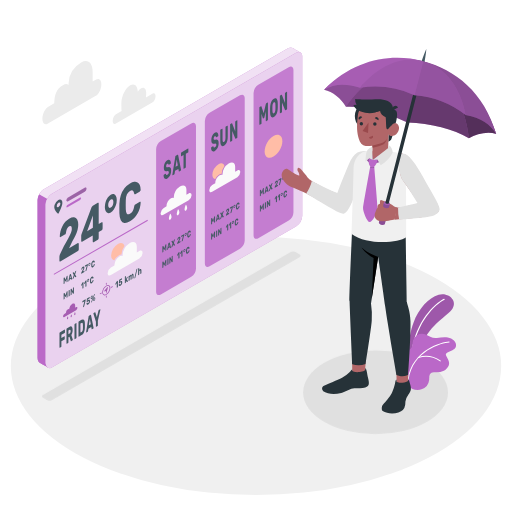
t = 0.00 s
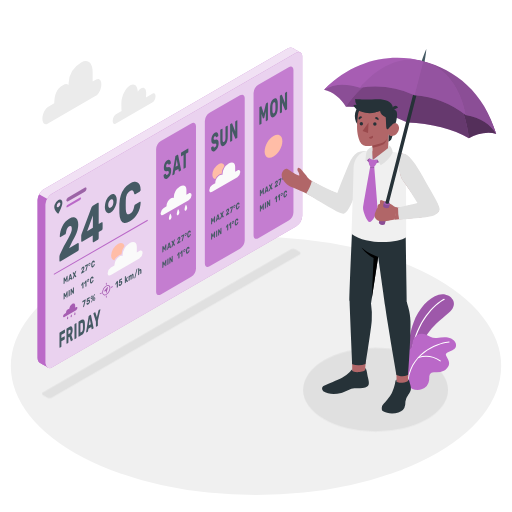
t = 0.19 s
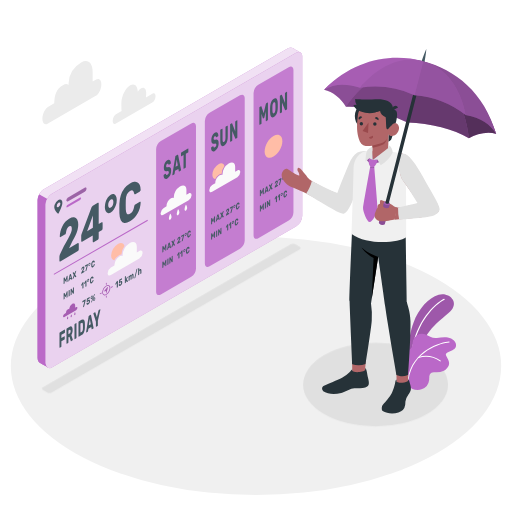
t = 0.56 s
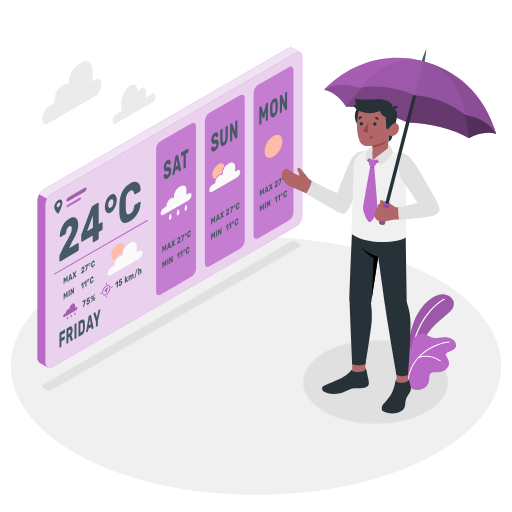
t = 0.75 s
t = 0.94 s: frame unchanged from t = 0.56 s, image omitted
t = 1.31 s: frame unchanged from t = 0.19 s, image omitted

The animated SVG that drew these frames (rendered in a browser with its animation timeline set to each time). Animation: 1 CSS @keyframes rule; one cycle of 1.50 s, repeats indefinitely.

<svg class="animated" id="freepik_stories-weather" xmlns="http://www.w3.org/2000/svg" viewBox="0 0 500 500" version="1.1" xmlns:xlink="http://www.w3.org/1999/xlink" xmlns:svgjs="http://svgjs.com/svgjs"><style>svg#freepik_stories-weather:not(.animated) .animable {opacity: 0;}svg#freepik_stories-weather.animated #freepik--Shadows--inject-11 {animation: 1.5s Infinite  linear floating;animation-delay: 0s;}            @keyframes floating {                0% {                    opacity: 1;                    transform: translateY(0px);                }                50% {                    transform: translateY(-10px);                }                100% {                    opacity: 1;                    transform: translateY(0px);                }            }        </style><g id="freepik--Floor--inject-11" class="animable" style="transform-origin: 250px 357.44px;"><ellipse id="freepik--floor--inject-11" cx="250" cy="357.44" rx="239.42" ry="125.97" style="fill: rgb(240, 240, 240); transform-origin: 250px 357.44px;" class="animable"></ellipse></g><g id="freepik--Shadows--inject-11" class="animable animator-active" style="transform-origin: 239.249px 334.696px;"><ellipse id="freepik--Shadow--inject-11" cx="366.74" cy="383.11" rx="70.72" ry="40.83" style="fill: rgb(224, 224, 224); transform-origin: 366.74px 383.11px;" class="animable"></ellipse><path id="freepik--shadow--inject-11" d="M42,388.37l4,2.33a5.06,5.06,0,0,0,4.61,0L292.58,251c1.27-.74,1.27-1.93,0-2.66l-4-2.34a5.15,5.15,0,0,0-4.62,0L42,385.71A1.4,1.4,0,0,0,42,388.37Z" style="fill: rgb(224, 224, 224); transform-origin: 167.285px 318.354px;" class="animable"></path></g><g id="freepik--Plants--inject-11" class="animable" style="transform-origin: 420.052px 334.049px;"><g id="freepik--plants--inject-11" class="animable" style="transform-origin: 420.052px 334.049px;"><path d="M398.29,347.2s.15-17.62,5.44-31.85,14.59-24.42,24.68-27.47,20.78,7.34,11.2,16.22S412,323.83,408.26,350Z" style="fill: rgb(186, 104, 200); transform-origin: 420.819px 318.668px;" id="el5qwqmxf2e4u" class="animable"></path><g id="elzq67euiu2hh"><path d="M398.29,347.2s.15-17.62,5.44-31.85,14.59-24.42,24.68-27.47,20.78,7.34,11.2,16.22S412,323.83,408.26,350Z" style="opacity: 0.15; transform-origin: 420.819px 318.668px;" class="animable"></path></g><path d="M402.48,344.53a.24.24,0,0,1-.12,0,.59.59,0,0,1-.5-.66c4.17-30.43,22.55-47.37,31.68-52.08a.59.59,0,0,1,.54,1c-8.95,4.61-27,21.25-31.06,51.2A.58.58,0,0,1,402.48,344.53Z" style="fill: rgb(255, 255, 255); transform-origin: 418.058px 318.157px;" id="elhtih8zpwcet" class="animable"></path><path d="M397.46,364.09a20.66,20.66,0,0,0-.54-7.14c-.58-2.49-2.08-4.87-2.2-7.46a8.39,8.39,0,0,1,2.68-5.84c1.52-1.45,3.53-2.46,4.56-4.3s.82-4.18,1.32-6.28a9.16,9.16,0,0,1,10.78-6.88c2.17.45,4.1,1.66,6.09,2.64a10.58,10.58,0,0,0,6.49,1.26,46,46,0,0,1,7.41-.78c4.23,0,9.56,1.44,11,5.92a5.42,5.42,0,0,1,.11,3.42l-.05.14c-1.23,3-5.09,3.65-7.58,5.14-.68.4-1.81,1-2.07,1.81s.45,1.94.8,2.71c.91,2,2.21,3.84,2.33,6.06.17,3.17-2.48,6.23-5.15,7.58a17,17,0,0,1-8.38,1.45c-1.43-.06-3-.18-4.15.64a4.47,4.47,0,0,0-1.64,3.2c-.16,1.23,0,2.48-.16,3.71a10.93,10.93,0,0,1-6.83,8.83,12.93,12.93,0,0,1-9.46-.11,9.39,9.39,0,0,1-5.09-6.57A33.41,33.41,0,0,1,397.46,364.09Z" style="fill: rgb(186, 104, 200); transform-origin: 420.052px 353.381px;" id="elf9x40n1zcfd" class="animable"></path><path d="M398.48,371.34h0a.47.47,0,0,1-.4-.53c4.1-29.27,33.47-37,40.52-37.35a.47.47,0,0,1,.49.45.46.46,0,0,1-.44.49c-6.9.34-35.62,7.91-39.64,36.54A.47.47,0,0,1,398.48,371.34Z" style="fill: rgb(255, 255, 255); transform-origin: 418.583px 352.402px;" id="elti91h4ddcfh" class="animable"></path><path d="M429.91,352.93a.52.52,0,0,1-.26-.1,25,25,0,0,0-21-3.25.48.48,0,0,1-.58-.33.47.47,0,0,1,.33-.58,26,26,0,0,1,21.86,3.42.47.47,0,0,1,.07.66A.49.49,0,0,1,429.91,352.93Z" style="fill: rgb(255, 255, 255); transform-origin: 419.243px 350.279px;" id="elvrr1q53n" class="animable"></path></g></g><g id="freepik--Clouds--inject-11" class="animable" style="transform-origin: 96.641px 90.4843px;"><g id="freepik--clouds--inject-11" class="animable" style="transform-origin: 96.641px 90.4843px;"><path d="M93.93,77.67l-3.44,2V70.44c0-9.55-5-13-11.24-9.5h0A24.53,24.53,0,0,0,67,81.17l-.09,1.76c-1.32-1-3.1-1.12-5.11,0h0c-7,3.65-8.45,10.2-8.81,17.1l0,.79-5.78,3.34c-3,1.67-5.57,6.63-5.8,11.18s2,7.19,5,5.52l46.74-27c3-1.67,5.57-6.39,5.81-10.93S96.9,76,93.93,77.67Z" style="fill: rgb(235, 235, 235); transform-origin: 70.1855px 90.4843px;" id="el3e7cuzrqva5" class="animable"></path><path d="M149.15,91.32l-6.62,3.82c.05-.39.09-.86.11-1.24l.13-2.54c.23-4.53-2-6.84-4.93-5.17a9.73,9.73,0,0,0-3.27,3.42c-.18-5.79-3.3-8.58-7.39-6.28-4.43,2.49-8.29,10-8.64,16.76v3.7a36.77,36.77,0,0,0,.23,4.64l-5.5,3.17c-1.64.93-3.07,3.63-3.2,6.14s1.09,4,2.73,3.12l35.88-20.71a7.69,7.69,0,0,0,3.2-6C152,91.68,150.79,90.39,149.15,91.32Z" style="fill: rgb(235, 235, 235); transform-origin: 130.974px 101.82px;" id="elj3gozevd32q" class="animable"></path></g></g><g id="freepik--Screen--inject-11" class="animable" style="transform-origin: 165.93px 202.934px;"><g id="freepik--Weather--inject-11" class="animable" style="transform-origin: 165.93px 202.934px;"><g id="elb3hz4f4x4cp"><path d="M36.66,195.29v154a7.59,7.59,0,0,0,.7,3.23,4.61,4.61,0,0,0,.82,1.24,4,4,0,0,0,1,.85c.11.07,7.6,4.37,7.82,4.51a3.89,3.89,0,0,1-.81-.6A5,5,0,0,1,45.11,357a9.18,9.18,0,0,1-.64-3.09V199.73a12.25,12.25,0,0,1,1.58-5.6l-7.79-4.5A12.43,12.43,0,0,0,36.66,195.29Z" style="fill: rgb(186, 104, 200); opacity: 0.9; transform-origin: 41.8299px 274.375px;" class="animable"></path></g><g id="elv9j6ub5ta2"><path d="M36.66,195.29v154a7.59,7.59,0,0,0,.7,3.23,4.61,4.61,0,0,0,.82,1.24,4,4,0,0,0,1,.85c.11.07,7.6,4.37,7.82,4.51a3.89,3.89,0,0,1-.81-.6A5,5,0,0,1,45.11,357a9.18,9.18,0,0,1-.64-3.09V199.73a12.25,12.25,0,0,1,1.58-5.6l-7.79-4.5A12.43,12.43,0,0,0,36.66,195.29Z" style="fill: rgb(186, 104, 200); opacity: 0.9; transform-origin: 41.8299px 274.375px;" class="animable"></path></g><path d="M295.2,55.07V210.69a13.49,13.49,0,0,1-6.13,10.6L50.59,359a3.91,3.91,0,0,1-2,.58,3.56,3.56,0,0,1-.79-.1,2.28,2.28,0,0,1-.52-.18l-.32-.18-.36-.24a2.43,2.43,0,0,1-.34-.3A4.83,4.83,0,0,1,45.11,357a7.68,7.68,0,0,1-.64-3.09V199.73a13.57,13.57,0,0,1,6.12-10.6L289.07,51.54a4.44,4.44,0,0,1,4.12-.53,2.31,2.31,0,0,1,.52.31l0,0a1.9,1.9,0,0,1,.4.4,1,1,0,0,1,.18.22,1.07,1.07,0,0,1,.2.32,2.79,2.79,0,0,1,.37.78,2.13,2.13,0,0,1,.14.54.13.13,0,0,1,0,.12,2.72,2.72,0,0,1,.1.57C295.18,54.55,295.2,54.81,295.2,55.07Z" style="fill: rgb(186, 104, 200); transform-origin: 169.835px 205.154px;" id="elqwlnvbosqx" class="animable"></path><g id="el232dm364wr8"><g style="opacity: 0.7; transform-origin: 169.835px 205.154px;" class="animable"><path d="M295.2,55.07V210.69a13.49,13.49,0,0,1-6.13,10.6L50.59,359a3.91,3.91,0,0,1-2,.58,3.56,3.56,0,0,1-.79-.1,2.28,2.28,0,0,1-.52-.18l-.32-.18-.36-.24a2.43,2.43,0,0,1-.34-.3A4.83,4.83,0,0,1,45.11,357a7.68,7.68,0,0,1-.64-3.09V199.73a13.57,13.57,0,0,1,6.12-10.6L289.07,51.54a4.44,4.44,0,0,1,4.12-.53,2.31,2.31,0,0,1,.52.31l0,0a1.9,1.9,0,0,1,.4.4,1,1,0,0,1,.18.22,1.07,1.07,0,0,1,.2.32,2.79,2.79,0,0,1,.37.78,2.13,2.13,0,0,1,.14.54.13.13,0,0,1,0,.12,2.72,2.72,0,0,1,.1.57C295.18,54.55,295.2,54.81,295.2,55.07Z" style="fill: rgb(255, 255, 255); transform-origin: 169.835px 205.154px;" id="elmi3p5wdmuci" class="animable"></path></g></g><path d="M285.7,46.76c-1.13-.69-2.69-.67-4.44.36L42.76,184.71a10.62,10.62,0,0,0-1.28.9l-.19.18a13.32,13.32,0,0,0-1,1l-.08.1a14.7,14.7,0,0,0-1.94,2.76h0l7.79,4.5a14.86,14.86,0,0,1,1.94-2.8.52.52,0,0,1,.1-.11,11.77,11.77,0,0,1,1-1c.07-.06.13-.13.21-.19a10,10,0,0,1,1.28-.91h0L289.07,51.54a4.44,4.44,0,0,1,4.12-.53C291.88,50.33,286.8,47.42,285.7,46.76Z" style="fill: rgb(186, 104, 200); transform-origin: 165.73px 120.219px;" id="elmcpqpnc5gp9" class="animable"></path><g id="elww917yscb1"><g style="opacity: 0.8; transform-origin: 165.73px 120.219px;" class="animable"><path d="M285.7,46.76c-1.13-.69-2.69-.67-4.44.36L42.76,184.71a10.62,10.62,0,0,0-1.28.9l-.19.18a13.32,13.32,0,0,0-1,1l-.08.1a14.7,14.7,0,0,0-1.94,2.76h0l7.79,4.5a14.86,14.86,0,0,1,1.94-2.8.52.52,0,0,1,.1-.11,11.77,11.77,0,0,1,1-1c.07-.06.13-.13.21-.19a10,10,0,0,1,1.28-.91h0L289.07,51.54a4.44,4.44,0,0,1,4.12-.53C291.88,50.33,286.8,47.42,285.7,46.76Z" style="fill: rgb(255, 255, 255); transform-origin: 165.73px 120.219px;" id="elq2qty9t2c8m" class="animable"></path></g></g><g id="eleppabp3219p"><polygon points="38.26 189.63 38.26 189.63 38.26 189.63 38.26 189.63" style="fill: rgb(186, 104, 200); opacity: 0.2; transform-origin: 38.26px 189.63px;" class="animable"></polygon></g><path d="M59.63,195h0l0,0a2.67,2.67,0,0,0-2.69.25,8.82,8.82,0,0,0-3.56,4.8,5.56,5.56,0,0,0-.36,2v.61c0,2.07,2.31,4.86,3.39,5.85a.16.16,0,0,0,.08.06h0a.53.53,0,0,0,.76-.21c.93-1.91,3.64-7.66,3.64-9.88v-.61A3.1,3.1,0,0,0,59.63,195Zm-4.22,6.61,0-.12a2.13,2.13,0,0,1,0-.37A4,4,0,0,1,57.16,198a1.66,1.66,0,0,1,.33-.16,1.34,1.34,0,0,1,.27-.07c.71-.12,1.21.36,1.21,1.27a4,4,0,0,1-1.81,3.14C56.32,202.69,55.61,202.43,55.41,201.64Z" style="fill: rgb(69, 90, 100); transform-origin: 56.9654px 201.701px;" id="elkyx1xt1n9t8" class="animable"></path><g id="ela79j6l411p"><path d="M64.79,195.66c0,1,.78,1.44,1.75.88l16.19-9.35a3.72,3.72,0,0,0,1.75-2.9c0-1-.78-1.44-1.75-.89l-16.19,9.35A3.75,3.75,0,0,0,64.79,195.66Z" style="fill: rgb(186, 104, 200); opacity: 0.8; transform-origin: 74.635px 189.973px;" class="animable"></path></g><g id="elmz71u1ypeip"><path d="M64.79,195.66c0,1,.78,1.44,1.75.88l16.19-9.35a3.72,3.72,0,0,0,1.75-2.9c0-1-.78-1.44-1.75-.89l-16.19,9.35A3.75,3.75,0,0,0,64.79,195.66Z" style="opacity: 0.2; transform-origin: 74.635px 189.973px;" class="animable"></path></g><path d="M65.84,200.13l12.36-7.2c.58-.33,1-.1,1,.53a2.23,2.23,0,0,1-1,1.74l-12.36,7.2c-.58.34-1,.1-1-.53A2.23,2.23,0,0,1,65.84,200.13Z" style="fill: rgb(186, 104, 200); transform-origin: 72.02px 197.667px;" id="elhsokmcbyoh4" class="animable"></path><path d="M136.05,245.1l-2.45,1.37v-5.83c0-4.29-3.43-5.31-7.15-3.15h0a15,15,0,0,0-6.73,11.69V250a3.64,3.64,0,0,0-3.13.49h0a10.78,10.78,0,0,0-4.84,8.41v.36l-3.43,2a7.11,7.11,0,0,0-3.19,5.54c0,2,1.43,2.86,3.19,1.83l27.73-16.12a7.06,7.06,0,0,0,3.2-5.54C139.25,244.9,137.82,244.08,136.05,245.1Z" style="fill: rgb(250, 250, 250); transform-origin: 122.19px 252.73px;" id="el2k1jpclhd9d" class="animable"></path><path d="M121.57,240.33a15.41,15.41,0,0,0-3,8.29,5.08,5.08,0,0,0-2.71.78,11.11,11.11,0,0,0-4.22,4.87c-1.88-.26-3.12-1.93-3.12-4.66a14.56,14.56,0,0,1,6.64-11.41C118.31,236.39,120.92,237.37,121.57,240.33Z" style="fill: rgb(255, 189, 167); transform-origin: 115.045px 245.78px;" id="ela3blb8ceuth" class="animable"></path><text transform="matrix(0.65, -0.38, 0, 1, 56.75, 256.7)" style="font-size:51.52437973022461px;fill:#455a64;font-family:Rubik-Bold, Rubik;font-weight:700">24°C</text><path d="M53,268.22a.54.54,0,0,1-.27-1l90.84-52.44a.52.52,0,0,1,.72.2.52.52,0,0,1-.19.72L53.24,268.15A.48.48,0,0,1,53,268.22Z" style="fill: rgb(186, 104, 200); transform-origin: 98.4183px 241.464px;" id="elldnkdxexubo" class="animable"></path><text transform="matrix(0.65, -0.38, 0, 1, 78.98, 267.7)" style="font-size:8.518819808959961px;fill:#455a64;font-family:Rubik-Bold, Rubik;font-weight:700;letter-spacing:0.04998124852367109em">27°C</text><text transform="matrix(0.65, -0.38, 0, 1, 78.98, 282.68)" style="font-size:8.518819808959961px;fill:#455a64;font-family:Rubik-Bold, Rubik;font-weight:700;letter-spacing:0.04998124852367109em">11°C</text><text transform="matrix(0.65, -0.38, 0, 1, 80.42, 300.62)" style="font-size:9.225509643554688px;fill:#455a64;font-family:Rubik-Bold, Rubik;font-weight:700;letter-spacing:0.049963364389525027em">75%</text><text transform="matrix(0.65, -0.38, 0, 1, 112.46, 282.06)" style="font-size:9.225509643554688px;fill:#455a64;font-family:Rubik-Bold, Rubik;font-weight:700;letter-spacing:0.049963364389525027em">15 km/h</text><text transform="matrix(0.65, -0.38, 0, 1, 61.68, 277.69)" style="font-size:8.518819808959961px;fill:#455a64;font-family:Rubik-Bold, Rubik;font-weight:700;letter-spacing:0.050134096378483525em">MAX</text><text transform="matrix(0.65, -0.38, 0, 1, 61.68, 292.67)" style="font-size:8.518819808959961px;fill:#455a64;font-family:Rubik-Bold, Rubik;font-weight:700;letter-spacing:0.050134096378483525em">MIN</text><path d="M74.37,299.9l-1,.56v-2.4c0-1.77-1.41-2.19-3-1.3h0a6.18,6.18,0,0,0-2.77,4.82v.32a1.51,1.51,0,0,0-1.29.21h0a4.43,4.43,0,0,0-2,3.46v.15l-1.42.82a2.92,2.92,0,0,0-1.31,2.28c0,.84.59,1.18,1.31.76l11.43-6.64a2.93,2.93,0,0,0,1.31-2.29C75.68,299.82,75.1,299.48,74.37,299.9Z" style="fill: rgb(186, 104, 200); transform-origin: 68.6065px 303.034px;" id="elm27yzl2j81" class="animable"></path><path d="M65.6,311.77h0a.3.3,0,0,0,.4,0,1.4,1.4,0,0,0,.54-.86,1.27,1.27,0,0,0,.06-.39v-.12a2.77,2.77,0,0,0-.52-1.27v0h0a.06.06,0,0,0-.11,0,8.18,8.18,0,0,0-.55,1.88v.13A.89.89,0,0,0,65.6,311.77Z" style="fill: rgb(186, 104, 200); transform-origin: 66.0078px 310.47px;" id="elhlnmq8gtdym" class="animable"></path><path d="M69.15,309.72h0a.33.33,0,0,0,.41,0,1.37,1.37,0,0,0,.54-.86,1.24,1.24,0,0,0,.05-.38v-.13a2.93,2.93,0,0,0-.51-1.27v0h0a.07.07,0,0,0-.12,0A7.9,7.9,0,0,0,69,309v.12A.81.81,0,0,0,69.15,309.72Z" style="fill: rgb(186, 104, 200); transform-origin: 69.5708px 308.419px;" id="el6aum5jfx2pu" class="animable"></path><path d="M72.69,307.67h0a.33.33,0,0,0,.41,0,1.42,1.42,0,0,0,.53-.86,1.37,1.37,0,0,0,.06-.39v-.12a2.92,2.92,0,0,0-.51-1.28h0s-.09,0-.11,0a8,8,0,0,0-.55,1.88v.12A.86.86,0,0,0,72.69,307.67Z" style="fill: rgb(186, 104, 200); transform-origin: 73.1005px 306.381px;" id="elda2a0e0liwr" class="animable"></path><g id="elkqeufffgu5"><g style="opacity: 0.1; transform-origin: 68.6065px 304.077px;" class="animable"><path d="M74.37,299.9l-1,.56v-2.4c0-1.77-1.41-2.19-3-1.3h0a6.18,6.18,0,0,0-2.77,4.82v.32a1.51,1.51,0,0,0-1.29.21h0a4.43,4.43,0,0,0-2,3.46v.15l-1.42.82a2.92,2.92,0,0,0-1.31,2.28c0,.84.59,1.18,1.31.76l11.43-6.64a2.93,2.93,0,0,0,1.31-2.29C75.68,299.82,75.1,299.48,74.37,299.9Z" id="elrl7p7s429n" class="animable" style="transform-origin: 68.6065px 303.034px;"></path><path d="M65.6,311.77h0a.3.3,0,0,0,.4,0,1.4,1.4,0,0,0,.54-.86,1.27,1.27,0,0,0,.06-.39v-.12a2.77,2.77,0,0,0-.52-1.27v0h0a.06.06,0,0,0-.11,0,8.18,8.18,0,0,0-.55,1.88v.13A.89.89,0,0,0,65.6,311.77Z" id="elqcjm3ksl86s" class="animable" style="transform-origin: 66.0078px 310.47px;"></path><path d="M69.15,309.72h0a.33.33,0,0,0,.41,0,1.37,1.37,0,0,0,.54-.86,1.24,1.24,0,0,0,.05-.38v-.13a2.93,2.93,0,0,0-.51-1.27v0h0a.07.07,0,0,0-.12,0A7.9,7.9,0,0,0,69,309v.12A.81.81,0,0,0,69.15,309.72Z" id="elu13uf1qofmq" class="animable" style="transform-origin: 69.5708px 308.419px;"></path><path d="M72.69,307.67h0a.33.33,0,0,0,.41,0,1.42,1.42,0,0,0,.53-.86,1.37,1.37,0,0,0,.06-.39v-.12a2.92,2.92,0,0,0-.51-1.28h0s-.09,0-.11,0a8,8,0,0,0-.55,1.88v.12A.86.86,0,0,0,72.69,307.67Z" id="elj2wz9y55a5" class="animable" style="transform-origin: 73.1005px 306.381px;"></path></g></g><path d="M102.18,288.46a2.29,2.29,0,0,1-1.13-.29,2.89,2.89,0,0,1-1.24-2.66,8.41,8.41,0,0,1,3.79-6.57,2.56,2.56,0,0,1,4.17,2.41,8.41,8.41,0,0,1-3.79,6.57A3.67,3.67,0,0,1,102.18,288.46Zm3.22-9.32a2.85,2.85,0,0,0-1.42.45h0a7.58,7.58,0,0,0-3.43,5.92,1.84,1.84,0,0,0,3,1.76,7.55,7.55,0,0,0,3.42-5.92,2.18,2.18,0,0,0-.87-2A1.55,1.55,0,0,0,105.4,279.14Zm-1.61.13h0Z" style="fill: rgb(186, 104, 200); transform-origin: 103.804px 283.398px;" id="elwl7obaw4q6l" class="animable"></path><path d="M101.31,284.65l3.7-4.26a.25.25,0,0,1,.43.23l-1.6,5.94-.54-2.35Z" style="fill: rgb(186, 104, 200); transform-origin: 103.379px 283.432px;" id="el3zjzc2x1je4" class="animable"></path><path d="M103.79,278.19a.36.36,0,0,1-.37-.37v-1.39a.37.37,0,0,1,.37-.37.38.38,0,0,1,.37.37v1.39A.37.37,0,0,1,103.79,278.19Z" style="fill: rgb(186, 104, 200); transform-origin: 103.79px 277.125px;" id="el56fzwlegph5" class="animable"></path><path d="M103.79,290.74a.37.37,0,0,1-.37-.37V289a.36.36,0,0,1,.37-.37.37.37,0,0,1,.37.37v1.39A.38.38,0,0,1,103.79,290.74Z" style="fill: rgb(186, 104, 200); transform-origin: 103.79px 289.685px;" id="elvz4asnco5hf" class="animable"></path><path d="M108.62,281a.37.37,0,0,1-.32-.19.37.37,0,0,1,.13-.51l1.21-.69a.37.37,0,0,1,.51.13.37.37,0,0,1-.14.51l-1.21.7A.37.37,0,0,1,108.62,281Z" style="fill: rgb(186, 104, 200); transform-origin: 109.224px 280.279px;" id="elne2j5kcd36f" class="animable"></path><path d="M97.75,287.26a.37.37,0,0,1-.18-.69l1.2-.7a.37.37,0,0,1,.38.64l-1.21.7A.32.32,0,0,1,97.75,287.26Z" style="fill: rgb(186, 104, 200); transform-origin: 98.3589px 286.539px;" id="el74halj6h46m" class="animable"></path><g id="elq99cck4hiqf"><g style="opacity: 0.1; transform-origin: 103.793px 283.4px;" class="animable"><path d="M102.18,288.46a2.29,2.29,0,0,1-1.13-.29,2.89,2.89,0,0,1-1.24-2.66,8.41,8.41,0,0,1,3.79-6.57,2.56,2.56,0,0,1,4.17,2.41,8.41,8.41,0,0,1-3.79,6.57A3.67,3.67,0,0,1,102.18,288.46Zm3.22-9.32a2.85,2.85,0,0,0-1.42.45h0a7.58,7.58,0,0,0-3.43,5.92,1.84,1.84,0,0,0,3,1.76,7.55,7.55,0,0,0,3.42-5.92,2.18,2.18,0,0,0-.87-2A1.55,1.55,0,0,0,105.4,279.14Zm-1.61.13h0Z" id="elpau68taux8a" class="animable" style="transform-origin: 103.804px 283.398px;"></path><path d="M101.31,284.65l3.7-4.26a.25.25,0,0,1,.43.23l-1.6,5.94-.54-2.35Z" id="elub348vb2aol" class="animable" style="transform-origin: 103.379px 283.432px;"></path><path d="M103.79,278.19a.36.36,0,0,1-.37-.37v-1.39a.37.37,0,0,1,.37-.37.38.38,0,0,1,.37.37v1.39A.37.37,0,0,1,103.79,278.19Z" id="el88o4q4e5hvj" class="animable" style="transform-origin: 103.79px 277.125px;"></path><path d="M103.79,290.74a.37.37,0,0,1-.37-.37V289a.36.36,0,0,1,.37-.37.37.37,0,0,1,.37.37v1.39A.38.38,0,0,1,103.79,290.74Z" id="elxjhx1bb63wn" class="animable" style="transform-origin: 103.79px 289.685px;"></path><path d="M108.62,281a.37.37,0,0,1-.32-.19.37.37,0,0,1,.13-.51l1.21-.69a.37.37,0,0,1,.51.13.37.37,0,0,1-.14.51l-1.21.7A.37.37,0,0,1,108.62,281Z" id="el35fqysu9z1a" class="animable" style="transform-origin: 109.224px 280.279px;"></path><path d="M97.75,287.26a.37.37,0,0,1-.18-.69l1.2-.7a.37.37,0,0,1,.38.64l-1.21.7A.32.32,0,0,1,97.75,287.26Z" id="elzxrjxtfdud" class="animable" style="transform-origin: 98.3589px 286.539px;"></path></g></g><text transform="matrix(0.49, -0.28, 0, 1, 57.35, 340.12)" style="font-size:21.313190460205078px;fill:#455a64;font-family:Rubik-Bold, Rubik;font-weight:700;letter-spacing:0.05001556200153338em">FRI<tspan x="38.09" y="0" style="letter-spacing:0.032013218023782763em">D</tspan><tspan x="54.18" y="0" style="letter-spacing:-0.02500778100076669em">A</tspan><tspan x="68.95" y="0" style="letter-spacing:0.02199381390946907em">Y</tspan></text><g id="elzagb9sy1lx"><path d="M157.08,287.51l29.7-17.14a10.19,10.19,0,0,0,4.61-8V123.19c0-2.94-2.06-4.13-4.61-2.66l-29.7,17.14a10.2,10.2,0,0,0-4.62,8V284.85C152.46,287.79,154.53,289,157.08,287.51Z" style="fill: rgb(186, 104, 200); opacity: 0.8; transform-origin: 171.925px 204.024px;" class="animable"></path></g><text transform="matrix(0.65, -0.38, 0, 1, 172.79, 238.51)" style="font-size:8.518819808959961px;fill:#455a64;font-family:Rubik-Bold, Rubik;font-weight:700;letter-spacing:0.04998124852367109em">27°C</text><text transform="matrix(0.65, -0.38, 0, 1, 172.79, 253.49)" style="font-size:8.518819808959961px;fill:#455a64;font-family:Rubik-Bold, Rubik;font-weight:700;letter-spacing:0.04998124852367109em">11°C</text><text transform="matrix(0.65, -0.38, 0, 1, 158.18, 246.94)" style="font-size:8.518819808959961px;fill:#455a64;font-family:Rubik-Bold, Rubik;font-weight:700;letter-spacing:0.050134096378483525em">MAX</text><text transform="matrix(0.65, -0.38, 0, 1, 158.18, 261.93)" style="font-size:8.518819808959961px;fill:#455a64;font-family:Rubik-Bold, Rubik;font-weight:700;letter-spacing:0.050134096378483525em">MIN</text><path d="M184.24,188.93l-2.19,1.22V185c0-3.81-3-4.71-6.34-2.79h0a13.26,13.26,0,0,0-6,10.37v.7a3.23,3.23,0,0,0-2.77.44h0a9.53,9.53,0,0,0-4.3,7.47v.31l-3,1.77a6.3,6.3,0,0,0-2.83,4.92c0,1.8,1.27,2.53,2.83,1.62l24.62-14.31a6.3,6.3,0,0,0,2.83-4.91C187.07,188.75,185.8,188,184.24,188.93Z" style="fill: rgb(250, 250, 250); transform-origin: 171.95px 195.717px;" id="el0mdd3nilzmwh" class="animable"></path><path d="M165.35,214.5h0v0a.7.7,0,0,0,.88,0,3,3,0,0,0,1.15-1.85,2.65,2.65,0,0,0,.12-.83v-.27a6.24,6.24,0,0,0-1.1-2.75l0,0h0a.13.13,0,0,0-.24,0,17,17,0,0,0-1.19,4.05v.27A1.79,1.79,0,0,0,165.35,214.5Z" style="fill: rgb(250, 250, 250); transform-origin: 166.226px 211.688px;" id="elqmwrx3xfqb9" class="animable"></path><path d="M173,210.09h0v0a.7.7,0,0,0,.88,0,3.08,3.08,0,0,0,1.15-1.85,3,3,0,0,0,.12-.83v-.27a6.24,6.24,0,0,0-1.1-2.75l0,0h0a.14.14,0,0,0-.25,0,17.44,17.44,0,0,0-1.18,4.05v.27A1.79,1.79,0,0,0,173,210.09Z" style="fill: rgb(250, 250, 250); transform-origin: 173.876px 207.279px;" id="el56ipyqkdnge" class="animable"></path><path d="M180.62,205.68h0l0,0a.69.69,0,0,0,.87.05,3,3,0,0,0,1.16-1.85,3,3,0,0,0,.12-.83v-.27a6.24,6.24,0,0,0-1.1-2.75l0,0h0a.14.14,0,0,0-.25,0,17.44,17.44,0,0,0-1.18,4.05v.27A1.84,1.84,0,0,0,180.62,205.68Z" style="fill: rgb(250, 250, 250); transform-origin: 181.5px 202.907px;" id="elydt687cmtti" class="animable"></path><text transform="matrix(0.49, -0.28, 0, 1, 159.48, 176.26)" style="font-size:24.82634925842285px;fill:#455a64;font-family:Rubik-Bold, Rubik;font-weight:700;letter-spacing:0.03797276457516705em">S<tspan x="17.68" y="0" style="letter-spacing:-0.019930456544977184em">A</tspan><tspan x="35.01" y="0" style="letter-spacing:0.02601449064818075em">T</tspan></text><g id="el11b7pgmp4aoj"><path d="M204.66,260l29.7-17.14a10.2,10.2,0,0,0,4.62-8V95.71c0-2.94-2.07-4.13-4.62-2.66l-29.7,17.15a10.17,10.17,0,0,0-4.61,8V257.37C200.05,260.31,202.11,261.51,204.66,260Z" style="fill: rgb(186, 104, 200); opacity: 0.8; transform-origin: 219.515px 176.537px;" class="animable"></path></g><text transform="matrix(0.65, -0.38, 0, 1, 220.37, 211.03)" style="font-size:8.518819808959961px;fill:#455a64;font-family:Rubik-Bold, Rubik;font-weight:700;letter-spacing:0.04998124852367109em">27°C</text><text transform="matrix(0.65, -0.38, 0, 1, 220.38, 226.01)" style="font-size:8.518819808959961px;fill:#455a64;font-family:Rubik-Bold, Rubik;font-weight:700;letter-spacing:0.04998124852367109em">11°C</text><text transform="matrix(0.65, -0.38, 0, 1, 205.77, 219.47)" style="font-size:8.518819808959961px;fill:#455a64;font-family:Rubik-Bold, Rubik;font-weight:700;letter-spacing:0.050134096378483525em">MAX</text><text transform="matrix(0.65, -0.38, 0, 1, 205.77, 234.45)" style="font-size:8.518819808959961px;fill:#455a64;font-family:Rubik-Bold, Rubik;font-weight:700;letter-spacing:0.050134096378483525em">MIN</text><path d="M231.82,166.45l-2.18,1.22V162.5c0-3.82-3-4.72-6.34-2.8h0a13.25,13.25,0,0,0-6,10.37v.7a3.23,3.23,0,0,0-2.77.44h0a9.53,9.53,0,0,0-4.3,7.47V179l-3.05,1.77a6.3,6.3,0,0,0-2.83,4.92c0,1.8,1.27,2.53,2.83,1.62L231.82,173a6.28,6.28,0,0,0,2.83-4.91C234.65,166.27,233.38,165.55,231.82,166.45Z" style="fill: rgb(250, 250, 250); transform-origin: 219.5px 173.213px;" id="el8eydslg8hgf" class="animable"></path><text transform="matrix(0.49, -0.28, 0, 1, 205.75, 149.51)" style="font-size:24.82634925842285px;fill:#455a64;font-family:Rubik-Bold, Rubik;font-weight:700;letter-spacing:0.05000096992862697em">SUN</text><path d="M219.18,162.22a13.74,13.74,0,0,0-2.71,7.48,4.53,4.53,0,0,0-2.45.71,10,10,0,0,0-3.81,4.39c-1.7-.23-2.82-1.74-2.82-4.21a13.15,13.15,0,0,1,6-10.3C216.23,158.66,218.58,159.54,219.18,162.22Z" style="fill: rgb(255, 189, 167); transform-origin: 213.285px 167.135px;" id="elz56bhwdrwq" class="animable"></path><g id="el0yem1nk0vx"><path d="M252.24,232.57l29.7-17.14a10.2,10.2,0,0,0,4.62-8V68.25c0-2.94-2.07-4.13-4.61-2.66L252.24,82.74a10.17,10.17,0,0,0-4.61,8V229.91C247.63,232.85,249.69,234.05,252.24,232.57Z" style="fill: rgb(186, 104, 200); opacity: 0.8; transform-origin: 267.095px 149.082px;" class="animable"></path></g><text transform="matrix(0.65, -0.38, 0, 1, 267.96, 183.55)" style="font-size:8.518819808959961px;fill:#455a64;font-family:Rubik-Bold, Rubik;font-weight:700;letter-spacing:0.04998124852367109em">27°C</text><text transform="matrix(0.65, -0.38, 0, 1, 267.96, 198.53)" style="font-size:8.518819808959961px;fill:#455a64;font-family:Rubik-Bold, Rubik;font-weight:700;letter-spacing:0.04998124852367109em">11°C</text><text transform="matrix(0.65, -0.38, 0, 1, 253.35, 191.99)" style="font-size:8.518819808959961px;fill:#455a64;font-family:Rubik-Bold, Rubik;font-weight:700;letter-spacing:0.050134096378483525em">MAX</text><text transform="matrix(0.65, -0.38, 0, 1, 253.35, 206.97)" style="font-size:8.518819808959961px;fill:#455a64;font-family:Rubik-Bold, Rubik;font-weight:700;letter-spacing:0.050134096378483525em">MIN</text><text transform="matrix(0.49, -0.28, 0, 1, 252.45, 122.65)" style="font-size:24.82634925842285px;fill:#455a64;font-family:Rubik-Bold, Rubik;font-weight:700;letter-spacing:0.05000096992862697em">MON</text><path d="M267.09,132.84c4.78-2.75,8.65-.52,8.65,5s-3.87,12.22-8.65,15-8.65.52-8.65-5S262.31,135.6,267.09,132.84Z" style="fill: rgb(255, 189, 167); transform-origin: 267.09px 142.847px;" id="elpl44vm61r8" class="animable"></path></g></g><g id="freepik--Character--inject-11" class="animable" style="transform-origin: 379.833px 225.775px;"><g id="freepik--character--inject-11" class="animable" style="transform-origin: 379.833px 225.775px;"><path d="M316.48,87.64c8.59,1.64,16.81,8.89,21.34,16.58,17.54-.89,39.53,5.07,60,15.45l15.43-59.95C379.78,53.41,347.21,59,316.48,87.64Z" style="fill: rgb(186, 104, 200); transform-origin: 364.865px 88.5286px;" id="el0plcjvwqgl3k" class="animable"></path><g id="el8p00mr2no3n"><path d="M337.82,104.22c17.54-.89,39.53,5.07,60,15.45l15.43-59.95C390.15,58.56,357.43,75.28,337.82,104.22Z" style="opacity: 0.35; transform-origin: 375.535px 89.6667px;" class="animable"></path></g><g id="el3wn105pxk4q"><path d="M316.48,87.64c30.73-28.69,63.3-34.23,96.81-27.92-23.14-1.17-55.86,15.56-75.47,44.5C333.29,96.53,325.07,89.28,316.48,87.64Z" style="opacity: 0.25; transform-origin: 364.885px 80.8003px;" class="animable"></path></g><path d="M484.59,130.9c-8.31-2.71-19-.33-26.69,4.22-14.93-9.24-37.07-14.64-60-15.45l15.43-59.95C445.68,70.37,471.53,90.94,484.59,130.9Z" style="fill: rgb(186, 104, 200); transform-origin: 441.245px 97.42px;" id="elvdz23xwgymt" class="animable"></path><g id="elyjdcwql6qk"><path d="M457.9,135.12c-14.93-9.24-37.07-14.64-60-15.45l15.43-59.95C434.11,69.87,454.7,100.31,457.9,135.12Z" style="opacity: 0.45; transform-origin: 427.9px 97.42px;" class="animable"></path></g><g id="elqzyvvdbopie"><path d="M484.59,130.9c-13.06-40-38.91-60.53-71.3-71.18,20.82,10.15,41.4,40.59,44.61,75.4C465.57,130.57,476.28,128.19,484.59,130.9Z" style="opacity: 0.55; transform-origin: 448.94px 97.42px;" class="animable"></path></g><path d="M409.94,72.77l.43,0,.52,0a3.1,3.1,0,0,0,.44,0c.67,0,.49-.35.63-.68l.7-2.83c.56-2.34,1.26-5.48,1.87-8.65.31-1.58.58-3.17.82-4.67.11-.75.24-1.47.33-2.16s.18-1.34.26-1.94.14-1.16.19-1.65.1-.92.13-1.28c.07-.71.09-1.12.09-1.12s-.18.37-.46,1c-.15.32-.32.72-.51,1.18s-.41,1-.63,1.53L414,53.42c-.26.65-.49,1.34-.75,2-.52,1.43-1,3-1.54,4.49-1,3.06-1.89,6.15-2.53,8.48l-.75,2.81c0,.36-.36.56.21.9.1.07.27.16.39.23l.47.21Z" style="fill: rgb(69, 90, 100); transform-origin: 412.334px 60.2839px;" id="el1e63zjjx3sx" class="animable"></path><g id="freepik--character--inject-11" class="animable" style="transform-origin: 338.191px 250.19px;"><path d="M356.59,148.41c-6.83,2.27-8.5,2.77-13.24,10.14-4.55,7.07-9.23,20.14-13.3,30.62-7.52-2.14-20.43-9.09-25.52-12.43-4-2.61-4.72-4.58-6.88-7.14s-6.16-8.23-7.09-4.74c-.62,2.36,1.88,3.68,1.71,6.23-.14,1.36-8.35-3.79-11.59-6.06-2.15-1.51-7.14,3.21-5.14,8.33,1.77,4.53,4.61,7.4,9.69,9.55,5.37,2.28,8.18,3.41,14.92,6.44,7.05,3.16,32.86,19.54,35.73,17.74,6.54-3.23,12.53-23.46,16.49-32.2S353.72,157.15,356.59,148.41Z" style="fill: rgb(177, 102, 104); transform-origin: 315.833px 177.819px;" id="elcmxtl2kl2m" class="animable"></path><path d="M358.25,147.57c-2.93,3.86-1.73,2.3-2.63,8.25-.73,4.8-10.81,51-19.94,52.88-4,.85-29.68-15.89-36.69-19.75,2.36-3.5,4.73-7.81,5.54-12.21,4.21,2.31,19.65,10,24.86,11.65,2.4-6.71,5.34-13.6,8.1-20.37C342.75,155.14,345.72,146,358.25,147.57Z" style="fill: rgb(224, 224, 224); transform-origin: 328.62px 178.063px;" id="elycma4nshk48" class="animable"></path><g id="elgoeilifr3li"><rect x="387.22" y="356.72" width="11.35" height="21.19" style="fill: rgb(177, 102, 104); transform-origin: 392.895px 367.315px; transform: rotate(-0.41deg);" class="animable"></rect></g><polygon points="356.38 364.32 344 364.84 343.83 343.4 357.85 342.84 356.38 364.32" style="fill: rgb(177, 102, 104); transform-origin: 350.84px 353.84px;" id="el2v6ec2wssd2" class="animable"></polygon><path d="M396.16,224.54c.08,10.33,1.21,70.36,1.21,70.36.28,3,3.17,8.24,3.47,18.94.43,15.52-2.28,52.11-2.28,52.11s-4.57,3-11.39.23c0,0-8.92-51.58-11-66.93-1.78-13.39-6.86-48.44-6.86-48.44l-7,45.62a76.37,76.37,0,0,1,.73,16.49C362.62,320,357,355.4,357,355.4a18.93,18.93,0,0,1-13.06.21s-2.39-55-2.56-61.54c-.19-7.43,2.59-71.4,2.59-71.4Z" style="fill: rgb(38, 50, 56); transform-origin: 371.128px 295.012px;" id="eltqxwd4b4zf7" class="animable"></path><path d="M387.25,372.35v-1.62c-.61,0-1,.6-1.21,2.06a31.16,31.16,0,0,1-.64,3.21,37,37,0,0,1-1.94,5.82c-1.57,4-2.91,5.45-6.55,10.1-.86,1.1-2.82,2.85-3.5,4.08s-.89,4.62.28,5.39c4.3,2.83,10.81,2.86,15.4,1.48a9.29,9.29,0,0,0,6.63-7.55c.16-1.05.09-2.12.2-3.17a15,15,0,0,1,2.8-6.61,20,20,0,0,0,2.15-3.61c.94-2.34.16-4.95-.47-7.27-.54-2-1.13-4.21-1.81-4,0,.24,0,1.23,0,1.23-.82.92-3.09,1.85-5.66,2C391.27,373.92,387.24,373.62,387.25,372.35Z" style="fill: rgb(38, 50, 56); transform-origin: 387.081px 387.203px;" id="eljsi5qvvtmqd" class="animable"></path><path d="M344,360.74c-.64,0-1.28,1.22-2.69,2.76a27.09,27.09,0,0,1-7.25,5.3c-4.62,2.35-13.62,6-17.68,7.86-2.55,1.16-2.4,4.24.24,6s9,2.95,16.65,1.18c4.16-1,9.55-4.84,13-4.66s9.85.09,12.37-1.67,1.48-5.48.74-8.68c-.81-3.49-1.48-9.35-2.63-9.11l-.21,1.73c-1.47,2.26-11.64,2.83-12.51.67Z" style="fill: rgb(38, 50, 56); transform-origin: 337.393px 372.213px;" id="ellvyj4w5t9p7" class="animable"></path><path d="M369.34,250.81s-9.67-3.08-16.13-9.23c0,0,2.94,5.42,11.62,10.42L363,292Z" id="elm6xfiwjm7c" class="animable" style="transform-origin: 361.275px 266.79px;"></path><path d="M377.56,147.39c2.28.55,9.13,1.12,13.16,2.27,3,.86,2.87,4.58,3.49,7.31,2,8.73,2.32,27.06,2.32,27.06l.12,47.74c-7.39,5.38-37.76,8.11-53.31-3.25,0,0,1.9-55.88,1.9-63.79s4.39-17.42,16.53-18.12Z" style="fill: rgb(240, 240, 240); transform-origin: 369.995px 191.517px;" id="elj6n7ugurp8c" class="animable"></path><path d="M375,113.35a14.24,14.24,0,1,1-14.24-14.24A14.25,14.25,0,0,1,375,113.35Z" style="fill: rgb(38, 50, 56); transform-origin: 360.76px 113.35px;" id="el756hcw8pqu4" class="animable"></path><path d="M385.34,123.47S383,134.32,382.1,136.1a4.91,4.91,0,0,1-2.84,2.29l.17-7.63Z" style="fill: rgb(38, 50, 56); transform-origin: 382.3px 130.93px;" id="elktndf4f2rk" class="animable"></path><path d="M382.58,106.37a5.87,5.87,0,0,1,4.22,1.84c1.9,1.94.9,9.31-1.46,15.26L381,124Z" style="fill: rgb(38, 50, 56); transform-origin: 384.398px 115.185px;" id="el8ktlqi0gkjh" class="animable"></path><path d="M379.68,124c.88.52,2.12-1.16,3.19-2.28s4.59-2.66,6.34,1-1.55,8.73-4.31,9.6c-4.76,1.49-5.47-1.56-5.47-1.56l-.36,17.7h0c-3.29,4.22-10.68,9.18-14.67,8.47-3.17-.56-3.87-5.93-.83-9.45v-5.23a29.62,29.62,0,0,1-6.41.33c-3.5-.54-5.71-3.3-6.77-7.09-1.71-6.09-2.35-11-.91-23,1.59-13.12,16.85-13.26,25.1-8.07S379.68,124,379.68,124Z" style="fill: rgb(177, 102, 104); transform-origin: 369.192px 129.115px;" id="el90bi8z1rio5" class="animable"></path><path d="M348.26,106.67a15.73,15.73,0,0,0,4,2.19,24.87,24.87,0,0,0,14.43.94c.31-.07,4.5-1.18,4.41-1.53a7.2,7.2,0,0,0,1.65,3.61,11,11,0,0,0,3.9,2.56c.3,2.36.29,5.39.43,7.76.05.81.05,5,1.95,3.79a10.1,10.1,0,0,0,1.66-1.86,28,28,0,0,1,2.18-2.43c.57-.51.53-1.7.56-2.38a33.86,33.86,0,0,0-.15-4.27c-.11-1.46-.36-2.92-.49-4.38a7,7,0,0,1,.59-2.43,8.78,8.78,0,0,0,.37-2.79c-.16-2.93-2.41-5.43-5.05-6.73-3.7-1.81-8.17-2.1-12.2-1.77-3.26.27-6.44.27-9.71.22-.82,0-9.91-.43-9.9-.55a8.94,8.94,0,0,0,1.32,5.77l-2.88.12c-.42,0,.72,2,.8,2.06a11.72,11.72,0,0,0,1.77,1.82Z" style="fill: rgb(38, 50, 56); transform-origin: 364.496px 111.414px;" id="ela2xt5wxdqhr" class="animable"></path><path d="M383.44,107.9l5.27-2.83a2.91,2.91,0,0,0-4-1.32A3.14,3.14,0,0,0,383.44,107.9Z" style="fill: rgb(38, 50, 56); transform-origin: 385.908px 105.653px;" id="elszgw0xu5q4r" class="animable"></path><path d="M363.58,142.25s7.82-1.57,10.55-3a9,9,0,0,0,3.78-3.73,12.25,12.25,0,0,1-2.15,4.41c-2,2.55-12.18,4.43-12.18,4.43Z" style="fill: rgb(154, 74, 77); transform-origin: 370.745px 139.94px;" id="el1yd85t5o2o7i" class="animable"></path><path d="M364.38,121.2a1.68,1.68,0,1,0,1.68-1.74A1.7,1.7,0,0,0,364.38,121.2Z" style="fill: rgb(38, 50, 56); transform-origin: 366.059px 121.14px;" id="elb73d4f7ig5c" class="animable"></path><path d="M366.06,115.52l3.46,1.92a2.07,2.07,0,0,0-.8-2.76A1.93,1.93,0,0,0,366.06,115.52Z" style="fill: rgb(38, 50, 56); transform-origin: 367.909px 115.941px;" id="elhrl95k6o719" class="animable"></path><path d="M364.24,132.61l-3.87,1.45a2,2,0,0,0,2.63,1.29A2.16,2.16,0,0,0,364.24,132.61Z" style="fill: rgb(154, 74, 77); transform-origin: 362.369px 134.046px;" id="elyk126px7hmf" class="animable"></path><path d="M350.54,116.92l3.16-2.44a1.92,1.92,0,0,0-2.75-.42A2.1,2.1,0,0,0,350.54,116.92Z" style="fill: rgb(38, 50, 56); transform-origin: 351.927px 115.289px;" id="el225sb1uj056" class="animable"></path><path d="M351.25,120.89a1.63,1.63,0,1,0,1.63-1.69A1.65,1.65,0,0,0,351.25,120.89Z" style="fill: rgb(38, 50, 56); transform-origin: 352.879px 120.83px;" id="elhjzjhzrwoun" class="animable"></path><polygon points="359.94 119.55 359.38 129.77 354.05 127.95 359.94 119.55" style="fill: rgb(154, 74, 77); transform-origin: 356.995px 124.66px;" id="elen0r6k2s2p" class="animable"></polygon><path d="M358,155.81c1,2.36,2.83,3.33,6.15,3.7a12.42,12.42,0,0,0,9.21-3.2l-4.14-4.12L364,156.14l-.45-4.41Z" style="fill: rgb(186, 104, 200); transform-origin: 365.68px 155.635px;" id="elc7ie3hy2zf" class="animable"></path><g id="elvot9xm4xyfn"><path d="M358,155.81c1,2.36,2.83,3.33,6.15,3.7a12.42,12.42,0,0,0,9.21-3.2l-4.14-4.12L364,156.14l-.45-4.41Z" style="opacity: 0.2; transform-origin: 365.68px 155.635px;" class="animable"></path></g><path d="M360.62,154.52a10.93,10.93,0,0,0-.54,4.43,7.57,7.57,0,0,0,1.47,3.69,4.07,4.07,0,0,0,3.58.39,9.77,9.77,0,0,0,3.4-7.41l-4.54.52Z" style="fill: rgb(186, 104, 200); transform-origin: 364.286px 158.898px;" id="elizguvs8k1o" class="animable"></path><path d="M361.54,162.64s-6.77,37.37-7,40.39,3.89,13.73,6.47,13.82,7.65-9.61,7.73-12.35-3.26-41.77-3.26-41.77Z" style="fill: rgb(186, 104, 200); transform-origin: 361.636px 189.745px;" id="elwmrk3kos13j" class="animable"></path><g id="elbcjjmmnsap"><path d="M365.44,162.73a3,3,0,0,1-3.9-.09l-.1.59s1.29,1.32,4.07.53Z" style="opacity: 0.2; transform-origin: 363.475px 163.326px;" class="animable"></path></g><path d="M364,156.14l15.16-11.56.06-3s3.55.94,4.34,7.17c-2.16,5-6.08,9.3-11.83,12.58l-3.19-5.68Z" style="fill: rgb(224, 224, 224); transform-origin: 373.78px 151.455px;" id="el1vteveb9x8x" class="animable"></path><path d="M363.58,143s-3.56,1.65-5.08,4.16S357,157.82,357,157.82l3.63-3.3,3.37,1.62c-.32-3.19-.42-8.66-.42-8.66Z" style="fill: rgb(224, 224, 224); transform-origin: 360.5px 150.41px;" id="elm09qu3b3nej" class="animable"></path></g><path d="M426.38,198c-6.33-10.8-16.33-30.28-21.4-37-7.08-9.4-6.67-9.22-13.26-11.27-1.07,3.17-3.53,16.25,1.2,25.65l16.37,23.3c-6.65,1.59-18.55,4.7-22.58,3.87l-1.29,12c23.76-2,34.7-2.35,41.49-6.72C429.87,205.87,428.35,201.34,426.38,198Z" style="fill: rgb(177, 102, 104); transform-origin: 406.995px 182.14px;" id="elk5p2sma23pk" class="animable"></path><path d="M393.83,177c-3.59-4.26-6.18-17.75-3.11-27.34,6.23.53,7.71,1.79,12.21,7.34,6.56,8.07,13.78,22.55,16.71,27.38s10,17.3,9.69,20-2.53,5.27-8.32,6.87-31.2,3.27-31.2,3.27a54,54,0,0,1-1.1-12c7.64-1.49,14.59-2.93,19.09-4.21C407.8,198.28,397,180.79,393.83,177Z" style="fill: rgb(224, 224, 224); transform-origin: 409.019px 182.09px;" id="elonluscvmcg7" class="animable"></path><path d="M387.78,202.71a6.39,6.39,0,0,1-3.15-1.24c-1.05-.72-2-1.53-3.15-2.18a63.75,63.75,0,0,0-8.58-3.77,1.73,1.73,0,0,0-.89-.17,1.15,1.15,0,0,0-.75.66,3.08,3.08,0,0,0-.21,1c-.07.72.11,1.45,0,2.18C370.19,206.45,386.14,206.28,387.78,202.71Z" style="fill: rgb(177, 102, 104); transform-origin: 379.398px 200.228px;" id="elz3thqaqlzfq" class="animable"></path><path d="M375.89,218.52h0l4.87-19.34-5.85-1.47-4.86,19.34a1.43,1.43,0,0,0,.53,1.5,4.66,4.66,0,0,0,4.13,1A1.45,1.45,0,0,0,375.89,218.52Z" style="fill: rgb(186, 104, 200); transform-origin: 375.383px 208.695px;" id="el17m180onygp" class="animable"></path><g id="elavk17qp6w2o"><path d="M375.89,218.52h0l4.87-19.34-5.85-1.47-4.86,19.34a1.43,1.43,0,0,0,.53,1.5,4.66,4.66,0,0,0,4.13,1A1.45,1.45,0,0,0,375.89,218.52Z" style="opacity: 0.25; transform-origin: 375.383px 208.695px;" class="animable"></path></g><path d="M376.06,196.73a4.69,4.69,0,0,1,4.14,1c1,.94.71,2-.6,2.38a4.69,4.69,0,0,1-4.14-1A1.3,1.3,0,0,1,376.06,196.73Z" style="fill: rgb(186, 104, 200); transform-origin: 377.837px 198.42px;" id="elddhnnkocccu" class="animable"></path><g id="el3ks1uk9mmq5"><path d="M376.06,196.73a4.69,4.69,0,0,1,4.14,1c1,.94.71,2-.6,2.38a4.69,4.69,0,0,1-4.14-1A1.3,1.3,0,0,1,376.06,196.73Z" style="opacity: 0.1; transform-origin: 377.837px 198.42px;" class="animable"></path></g><path d="M376.33,198,409.85,67.3a1.68,1.68,0,1,1,3.25.84L379.59,198.8C378.74,199.48,376.56,198.89,376.33,198Z" style="fill: rgb(38, 50, 56); transform-origin: 394.752px 132.532px;" id="el5tau10c97ut" class="animable"></path><path d="M387.78,202.77c-1.61.66-4.71,0-7.9-.23-2.57,1.81-5.78-.29-5.85-1.44l-.69-2.46s-2.67-.14-3.88,1-.5,2.79-1,3.47a9.23,9.23,0,0,0-1.28,2.75c-.22.86-1.29,2.58-1.22,3.44s0,2.81,0,2.81a7.39,7.39,0,0,0,6.33,4c4.77.34,13.14-1.64,13.14-1.64Z" style="fill: rgb(177, 102, 104); transform-origin: 376.868px 207.392px;" id="elut6yitzbvw" class="animable"></path><path d="M404.73,93a91.8,91.8,0,0,1,50,19.36c15.12,2.63,24.44,9.25,29.84,18.57-11.65-40.65-40.19-63.18-71.3-71.18s-67-2.06-96.81,27.92c9.23-5.55,20.58-6.85,35.1-1.86A91.77,91.77,0,0,1,404.73,93Z" style="fill: rgb(186, 104, 200); transform-origin: 400.515px 93.7222px;" id="elqq8yltohinl" class="animable"></path><g id="el954qbu995hq"><path d="M351.57,85.78A91.79,91.79,0,0,1,404.73,93l8.56-33.25C377.74,50.57,351.57,85.78,351.57,85.78Z" style="opacity: 0.15; transform-origin: 382.43px 75.6115px;" class="animable"></path></g><g id="el1iga6pqcvto"><path d="M316.48,87.64c29.83-30,65.69-35.93,96.81-27.92-35.55-9.15-61.71,26.06-61.71,26.06C337.06,80.79,325.71,82.09,316.48,87.64Z" style="opacity: 0.1; transform-origin: 364.885px 72.0585px;" class="animable"></path></g><g id="elhzsmqp4t779"><path d="M454.75,112.33a91.8,91.8,0,0,0-50-19.36l8.56-33.25C448.83,68.87,454.75,112.33,454.75,112.33Z" style="opacity: 0.2; transform-origin: 429.75px 86.025px;" class="animable"></path></g><g id="el2km7v167c1l"><path d="M484.59,130.9c-11.65-40.65-40.19-63.18-71.3-71.18,35.54,9.14,41.46,52.61,41.46,52.61C469.87,115,479.19,121.58,484.59,130.9Z" style="opacity: 0.25; transform-origin: 448.94px 95.31px;" class="animable"></path></g></g></g><defs>     <filter id="active" height="200%">         <feMorphology in="SourceAlpha" result="DILATED" operator="dilate" radius="2"></feMorphology>                <feFlood flood-color="#32DFEC" flood-opacity="1" result="PINK"></feFlood>        <feComposite in="PINK" in2="DILATED" operator="in" result="OUTLINE"></feComposite>        <feMerge>            <feMergeNode in="OUTLINE"></feMergeNode>            <feMergeNode in="SourceGraphic"></feMergeNode>        </feMerge>    </filter>    <filter id="hover" height="200%">        <feMorphology in="SourceAlpha" result="DILATED" operator="dilate" radius="2"></feMorphology>                <feFlood flood-color="#ff0000" flood-opacity="0.5" result="PINK"></feFlood>        <feComposite in="PINK" in2="DILATED" operator="in" result="OUTLINE"></feComposite>        <feMerge>            <feMergeNode in="OUTLINE"></feMergeNode>            <feMergeNode in="SourceGraphic"></feMergeNode>        </feMerge>            <feColorMatrix type="matrix" values="0   0   0   0   0                0   1   0   0   0                0   0   0   0   0                0   0   0   1   0 "></feColorMatrix>    </filter></defs></svg>